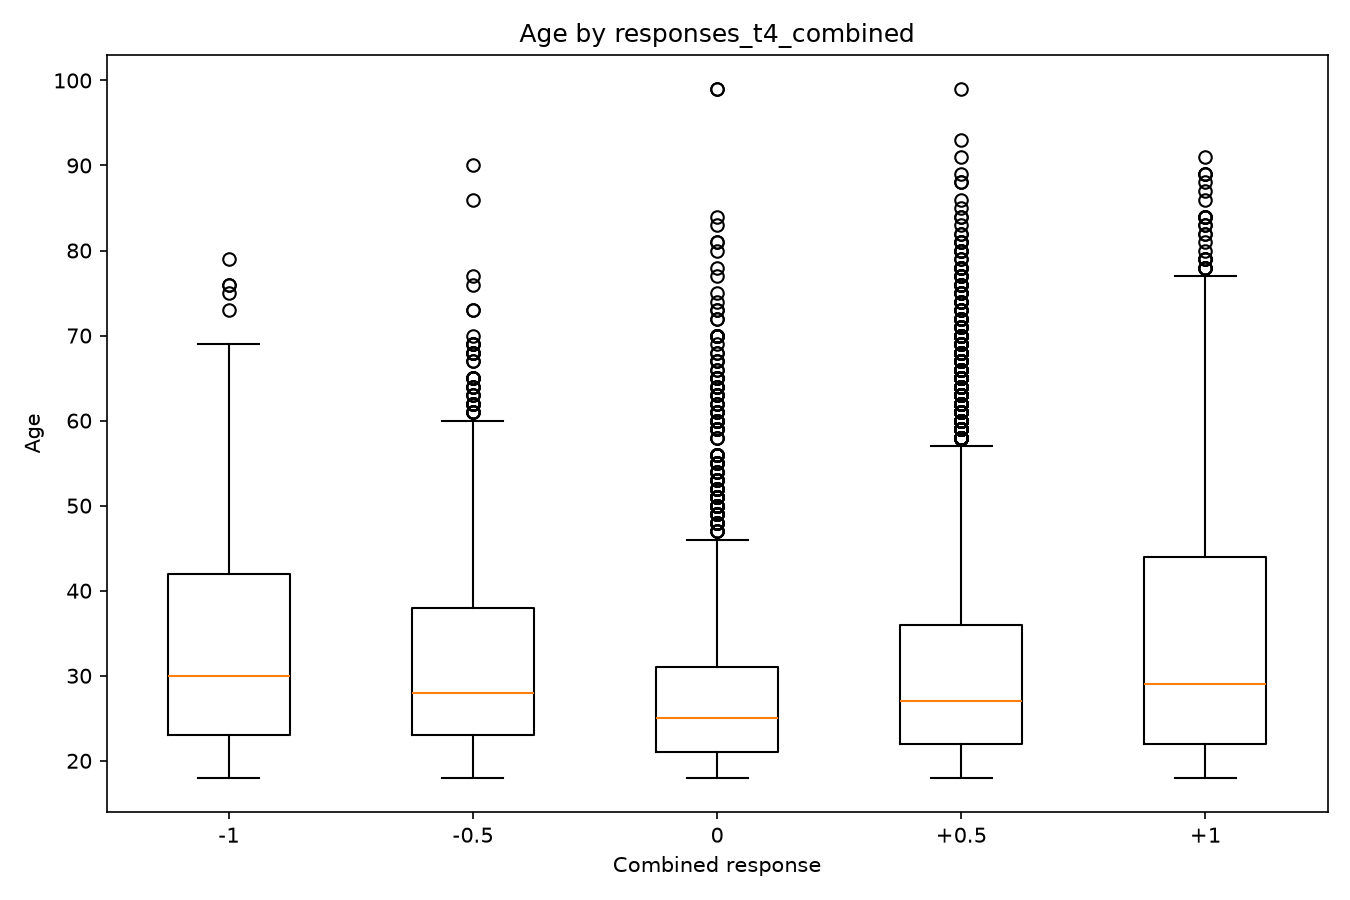

Data behind this chart, as committed beside it:
combined_score, variable, count, mean, median, std
-1.0, responses_t4_combined, 454, 34.3, 30.0, 13.45
-0.5, responses_t4_combined, 1026, 32.32, 28.0, 12.69
0.0, responses_t4_combined, 2663, 28.14, 25.0, 10.73
0.5, responses_t4_combined, 9577, 31.03, 27.0, 12.35
1.0, responses_t4_combined, 4389, 34.39, 29.0, 15.1
